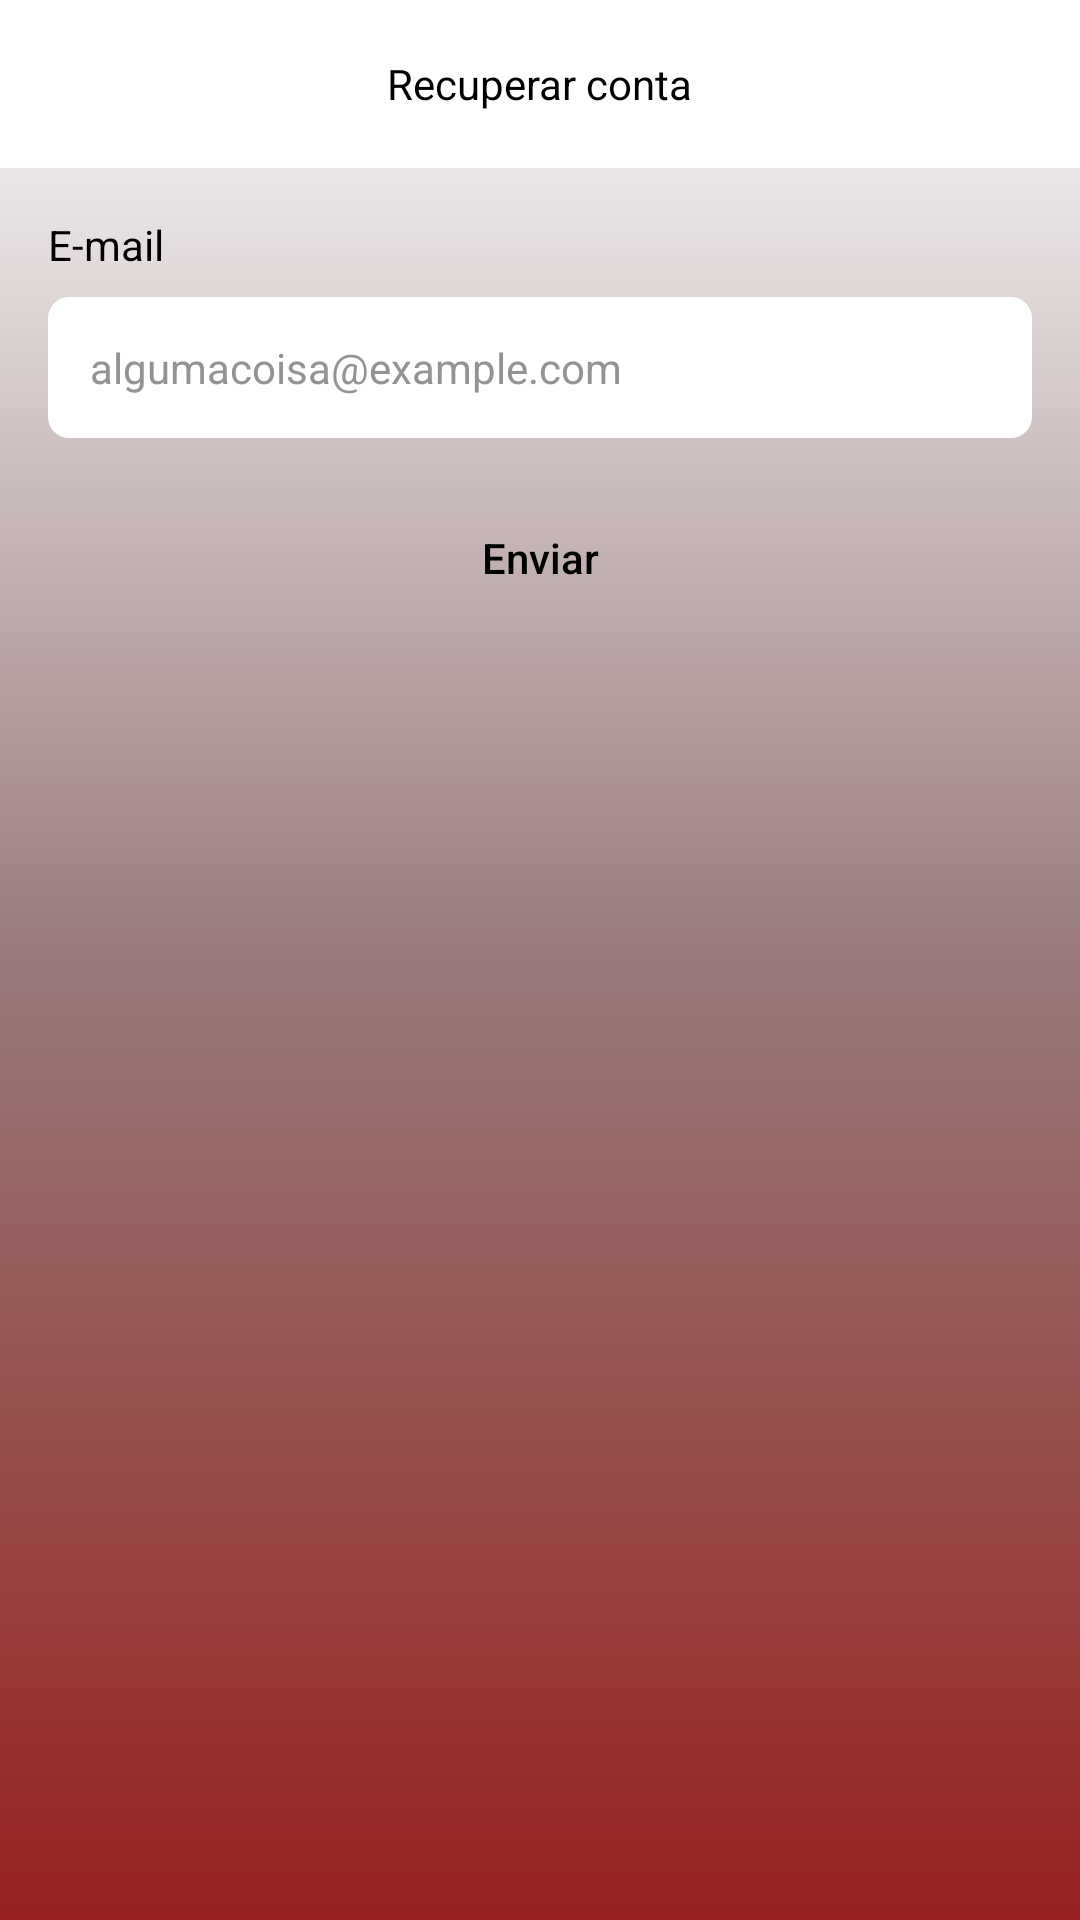

The Android layout XML behind this screen, and the referenced resources:
<!-- AndroidManifest.xml: application theme Theme.GestaoSalaoBeleza -->
<!-- res/layout/activity_recupera_conta.xml -->
<?xml version="1.0" encoding="utf-8"?>
<ScrollView
    xmlns:android="http://schemas.android.com/apk/res/android"
    xmlns:app="http://schemas.android.com/apk/res-auto"
    xmlns:tools="http://schemas.android.com/tools"
    android:layout_width="match_parent"
    android:layout_height="match_parent"
    android:background="@drawable/background_splash"
    android:fillViewport="true"
    tools:context=".login.RecuperaConta"
    android:id="@+id/recupera_conta"
    >

    <androidx.constraintlayout.widget.ConstraintLayout
        android:layout_width="match_parent"
        android:layout_height="wrap_content">

        <com.google.android.material.appbar.AppBarLayout
            android:id="@+id/appBarLayout"
            android:layout_width="match_parent"
            android:layout_height="wrap_content"
            app:layout_constraintEnd_toEndOf="parent"
            app:layout_constraintStart_toStartOf="parent"
            app:layout_constraintTop_toTopOf="parent">

            <androidx.appcompat.widget.Toolbar
                android:id="@+id/toolbar"
                android:layout_width="match_parent"
                android:layout_height="wrap_content"
                android:background="@color/color_default"
                app:navigationIcon="@drawable/ic_back">

                <TextView
                    android:layout_width="wrap_content"
                    android:layout_height="wrap_content"
                    android:textColor="@color/black"
                    android:layout_gravity="center_horizontal"
                    android:text="@string/text_toolbar_recover_account_fragment" />

            </androidx.appcompat.widget.Toolbar>

        </com.google.android.material.appbar.AppBarLayout>

        <LinearLayout
            android:layout_width="match_parent"
            android:layout_height="0dp"
            android:padding="16dp"
            android:orientation="vertical"
            app:layout_constraintBottom_toBottomOf="parent"
            app:layout_constraintEnd_toEndOf="parent"
            app:layout_constraintStart_toStartOf="parent"
            app:layout_constraintTop_toBottomOf="@+id/appBarLayout">

            <TextView
                android:layout_width="match_parent"
                android:layout_height="wrap_content"
                android:text="@string/text_email"
                android:textColor="@color/black" />

            <EditText
                android:id="@+id/edtEmail"
                android:layout_width="match_parent"
                android:layout_height="wrap_content"
                android:layout_marginTop="8dp"
                android:background="@drawable/bg_edit"
                android:inputType="textEmailAddress"
                android:textColor="@color/black"
                android:textColorHint="@color/light_gray"
                android:hint="@string/text_email_hint"
                android:padding="14dp"
                android:textSize="14sp" />

            <Button
                android:id="@+id/btnSend"
                android:layout_width="match_parent"
                android:layout_height="wrap_content"
                android:layout_marginTop="16dp"
                android:background="@drawable/bg_button"
                android:text="@string/text_btn_recover_account_fragment"
                android:textAllCaps="false"
                android:textColor="@color/black"
                app:backgroundTint="@null" />

            <ProgressBar
                android:id="@+id/progressBar"
                android:layout_width="wrap_content"
                android:layout_height="wrap_content"
                android:layout_marginTop="8dp"
                android:layout_gravity="center_horizontal"
                android:visibility="invisible"
                tools:visibility="visible"
                android:indeterminateTint="@color/color_default"/>

        </LinearLayout>

    </androidx.constraintlayout.widget.ConstraintLayout>

</ScrollView>
<!-- resources referenced by this layout -->
<resources>
  <color name="black">#FF000000</color>
  <color name="color_default">#FFFFFFFF</color>
  <color name="light_gray">#939393</color>
  <!-- drawable background_splash (drawable) -->
  <?xml version="1.0" encoding="utf-8"?>
  <shape xmlns:android="http://schemas.android.com/apk/res/android">
  
      <gradient
          android:startColor="#972121"
          android:centerColor="#977A7A"
          android:endColor="@color/white"
          android:angle="90"/>
  </shape>
  <!-- drawable bg_edit (drawable) -->
  <?xml version="1.0" encoding="utf-8"?>
  <shape xmlns:android="http://schemas.android.com/apk/res/android" android:shape="rectangle">
      <solid android:color="@color/white"></solid>
      <corners android:radius="7dp"></corners>
  
  </shape>
  <string name="text_btn_recover_account_fragment">Enviar</string>
  <string name="text_email">E-mail</string>
  <string name="text_email_hint">algumacoisa@example.com</string>
  <string name="text_toolbar_recover_account_fragment">Recuperar conta</string>
  <style name="Theme.GestaoSalaoBeleza" parent="Theme.MaterialComponents.DayNight.DarkActionBar">
          
          <item name="colorPrimary">#226B9A</item>
          <item name="colorPrimaryVariant">@color/white</item>
          <item name="colorOnPrimary">@color/white</item>
          
          <item name="colorSecondary">#70110A</item>
          <item name="colorSecondaryVariant">@color/teal_700</item>
          <item name="colorOnSecondary">@color/black</item>
  
          
          <item name="android:statusBarColor" tools:targetApi="l">?attr/colorPrimaryVariant</item>
          
      </style>
  <color name="white">#FFFFFFFF</color>
  <color name="teal_700">#FF018786</color>
</resources>
